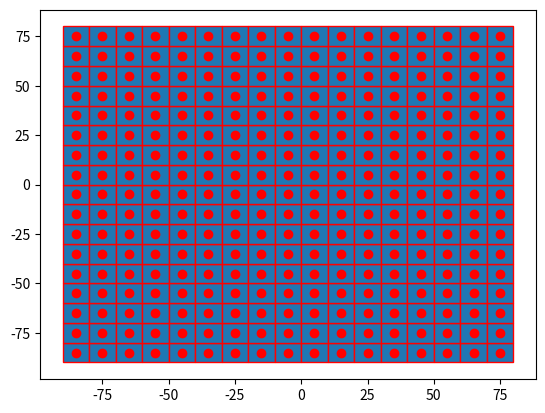

The matplotlib source for this figure: (Note: this script raises an exception after producing the figure.)

import numpy as np
import matplotlib.pyplot as plt
import matplotlib.patches as mpatches

bounding_box_1=np.array([[ -85, -85],[ -75, -85],[ -65, -85],[ -55, -85],[ -45, -85],[ -35, -85],[ -25, -85],[ -15, -85],[ -5, -85],[ 5, -85],[ 15, -85],[ 25, -85],[ 35, -85],[ 45, -85],[ 55, -85],[ 65, -85],[ 75, -85],[ -85, -75],[ -75, -75],[ -65, -75],[ -55, -75],[ -45, -75],[ -35, -75],[ -25, -75],[ -15, -75],[ -5, -75],[ 5, -75],[ 15, -75],[ 25, -75],[ 35, -75],[ 45, -75],[ 55, -75],[ 65, -75],[ 75, -75],[ -85, -65],[ -75, -65],[ -65, -65],[ -55, -65],[ -45, -65],[ -35, -65],[ -25, -65],[ -15, -65],[ -5, -65],[ 5, -65],[ 15, -65],[ 25, -65],[ 35, -65],[ 45, -65],[ 55, -65],[ 65, -65],[ 75, -65],[ -85, -55],[ -75, -55],[ -65, -55],[ -55, -55],[ -45, -55],[ -35, -55],[ -25, -55],[ -15, -55],[ -5, -55],[ 5, -55],[ 15, -55],[ 25, -55],[ 35, -55],[ 45, -55],[ 55, -55],[ 65, -55],[ 75, -55],[ -85, -45],[ -75, -45],[ -65, -45],[ -55, -45],[ -45, -45],[ -35, -45],[ -25, -45],[ -15, -45],[ -5, -45],[ 5, -45],[ 15, -45],[ 25, -45],[ 35, -45],[ 45, -45],[ 55, -45],[ 65, -45],[ 75, -45],[ -85, -35],[ -75, -35],[ -65, -35],[ -55, -35],[ -45, -35],[ -35, -35],[ -25, -35],[ -15, -35],[ -5, -35],[ 5, -35],[ 15, -35],[ 25, -35],[ 35, -35],[ 45, -35],[ 55, -35],[ 65, -35],[ 75, -35],[ -85, -25],[ -75, -25],[ -65, -25],[ -55, -25],[ -45, -25],[ -35, -25],[ -25, -25],[ -15, -25],[ -5, -25],[ 5, -25],[ 15, -25],[ 25, -25],[ 35, -25],[ 45, -25],[ 55, -25],[ 65, -25],[ 75, -25],[ -85, -15],[ -75, -15],[ -65, -15],[ -55, -15],[ -45, -15],[ -35, -15],[ -25, -15],[ -15, -15],[ -5, -15],[ 5, -15],[ 15, -15],[ 25, -15],[ 35, -15],[ 45, -15],[ 55, -15],[ 65, -15],[ 75, -15],[ -85, -5],[ -75, -5],[ -65, -5],[ -55, -5],[ -45, -5],[ -35, -5],[ -25, -5],[ -15, -5],[ -5, -5],[ 5, -5],[ 15, -5],[ 25, -5],[ 35, -5],[ 45, -5],[ 55, -5],[ 65, -5],[ 75, -5],[ -85, 5],[ -75, 5],[ -65, 5],[ -55, 5],[ -45, 5],[ -35, 5],[ -25, 5],[ -15, 5],[ -5, 5],[ 5, 5],[ 15, 5],[ 25, 5],[ 35, 5],[ 45, 5],[ 55, 5],[ 65, 5],[ 75, 5],[ -85, 15],[ -75, 15],[ -65, 15],[ -55, 15],[ -45, 15],[ -35, 15],[ -25, 15],[ -15, 15],[ -5, 15],[ 5, 15],[ 15, 15],[ 25, 15],[ 35, 15],[ 45, 15],[ 55, 15],[ 65, 15],[ 75, 15],[ -85, 25],[ -75, 25],[ -65, 25],[ -55, 25],[ -45, 25],[ -35, 25],[ -25, 25],[ -15, 25],[ -5, 25],[ 5, 25],[ 15, 25],[ 25, 25],[ 35, 25],[ 45, 25],[ 55, 25],[ 65, 25],[ 75, 25],[ -85, 35],[ -75, 35],[ -65, 35],[ -55, 35],[ -45, 35],[ -35, 35],[ -25, 35],[ -15, 35],[ -5, 35],[ 5, 35],[ 15, 35],[ 25, 35],[ 35, 35],[ 45, 35],[ 55, 35],[ 65, 35],[ 75, 35],[ -85, 45],[ -75, 45],[ -65, 45],[ -55, 45],[ -45, 45],[ -35, 45],[ -25, 45],[ -15, 45],[ -5, 45],[ 5, 45],[ 15, 45],[ 25, 45],[ 35, 45],[ 45, 45],[ 55, 45],[ 65, 45],[ 75, 45],[ -85, 55],[ -75, 55],[ -65, 55],[ -55, 55],[ -45, 55],[ -35, 55],[ -25, 55],[ -15, 55],[ -5, 55],[ 5, 55],[ 15, 55],[ 25, 55],[ 35, 55],[ 45, 55],[ 55, 55],[ 65, 55],[ 75, 55],[ -85, 65],[ -75, 65],[ -65, 65],[ -55, 65],[ -45, 65],[ -35, 65],[ -25, 65],[ -15, 65],[ -5, 65],[ 5, 65],[ 15, 65],[ 25, 65],[ 35, 65],[ 45, 65],[ 55, 65],[ 65, 65],[ 75, 65],[ -85, 75],[ -75, 75],[ -65, 75],[ -55, 75],[ -45, 75],[ -35, 75],[ -25, 75],[ -15, 75],[ -5, 75],[ 5, 75],[ 15, 75],[ 25, 75],[ 35, 75],[ 45, 75],[ 55, 75],[ 65, 75],[ 75, 75]])
bounding_box_2=([ -85, -75, -65, -55, -45, -35, -25, -15, -5, 5, 15, 25, 35, 45, 55, 65, 75, -85, -75, -65, -55, -45, -35, -25, -15, -5, 5, 15, 25, 35, 45, 55, 65, 75, -85, -75, -65, -55, -45, -35, -25, -15, -5, 5, 15, 25, 35, 45, 55, 65, 75, -85, -75, -65, -55, -45, -35, -25, -15, -5, 5, 15, 25, 35, 45, 55, 65, 75, -85, -75, -65, -55, -45, -35, -25, -15, -5, 5, 15, 25, 35, 45, 55, 65, 75, -85, -75, -65, -55, -45, -35, -25, -15, -5, 5, 15, 25, 35, 45, 55, 65, 75, -85, -75, -65, -55, -45, -35, -25, -15, -5, 5, 15, 25, 35, 45, 55, 65, 75, -85, -75, -65, -55, -45, -35, -25, -15, -5, 5, 15, 25, 35, 45, 55, 65, 75, -85, -75, -65, -55, -45, -35, -25, -15, -5, 5, 15, 25, 35, 45, 55, 65, 75, -85, -75, -65, -55, -45, -35, -25, -15, -5, 5, 15, 25, 35, 45, 55, 65, 75, -85, -75, -65, -55, -45, -35, -25, -15, -5, 5, 15, 25, 35, 45, 55, 65, 75, -85, -75, -65, -55, -45, -35, -25, -15, -5, 5, 15, 25, 35, 45, 55, 65, 75, -85, -75, -65, -55, -45, -35, -25, -15, -5, 5, 15, 25, 35, 45, 55, 65, 75, -85, -75, -65, -55, -45, -35, -25, -15, -5, 5, 15, 25, 35, 45, 55, 65, 75, -85, -75, -65, -55, -45, -35, -25, -15, -5, 5, 15, 25, 35, 45, 55, 65, 75, -85, -75, -65, -55, -45, -35, -25, -15, -5, 5, 15, 25, 35, 45, 55, 65, 75, -85, -75, -65, -55, -45, -35, -25, -15, -5, 5, 15, 25, 35, 45, 55, 65, 75 ],[ -85, -85, -85, -85, -85, -85, -85, -85, -85, -85, -85, -85, -85, -85, -85, -85, -85, -75, -75, -75, -75, -75, -75, -75, -75, -75, -75, -75, -75, -75, -75, -75, -75, -75, -65, -65, -65, -65, -65, -65, -65, -65, -65, -65, -65, -65, -65, -65, -65, -65, -65, -55, -55, -55, -55, -55, -55, -55, -55, -55, -55, -55, -55, -55, -55, -55, -55, -55, -45, -45, -45, -45, -45, -45, -45, -45, -45, -45, -45, -45, -45, -45, -45, -45, -45, -35, -35, -35, -35, -35, -35, -35, -35, -35, -35, -35, -35, -35, -35, -35, -35, -35, -25, -25, -25, -25, -25, -25, -25, -25, -25, -25, -25, -25, -25, -25, -25, -25, -25, -15, -15, -15, -15, -15, -15, -15, -15, -15, -15, -15, -15, -15, -15, -15, -15, -15, -5, -5, -5, -5, -5, -5, -5, -5, -5, -5, -5, -5, -5, -5, -5, -5, -5, 5, 5, 5, 5, 5, 5, 5, 5, 5, 5, 5, 5, 5, 5, 5, 5, 5, 15, 15, 15, 15, 15, 15, 15, 15, 15, 15, 15, 15, 15, 15, 15, 15, 15, 25, 25, 25, 25, 25, 25, 25, 25, 25, 25, 25, 25, 25, 25, 25, 25, 25, 35, 35, 35, 35, 35, 35, 35, 35, 35, 35, 35, 35, 35, 35, 35, 35, 35, 45, 45, 45, 45, 45, 45, 45, 45, 45, 45, 45, 45, 45, 45, 45, 45, 45, 55, 55, 55, 55, 55, 55, 55, 55, 55, 55, 55, 55, 55, 55, 55, 55, 55, 65, 65, 65, 65, 65, 65, 65, 65, 65, 65, 65, 65, 65, 65, 65, 65, 65, 75, 75, 75, 75, 75, 75, 75, 75, 75, 75, 75, 75, 75, 75, 75, 75, 75 ] )
a=np.diag(range(15))
#print(a)
#print(len(bounding_box))
#print(bounding_box.size)
#print(bounding_box.shape)
#print(bounding_box.reshape(2,289))
#plt.matshow(bounding_box.reshape(2,289))
#(nrows, ncols) = bounding_box.shape
#pixel_plot=plt.figure() #make plot
#plt.title("bounding box")
fig,ax=plt.subplots()
plt.plot([ -85, -75, -65, -55, -45, -35, -25, -15, -5, 5, 15, 25, 35, 45, 55, 65, 75, -85, -75, -65, -55, -45, -35, -25, -15, -5, 5, 15, 25, 35, 45, 55, 65, 75, -85, -75, -65, -55, -45, -35, -25, -15, -5, 5, 15, 25, 35, 45, 55, 65, 75, -85, -75, -65, -55, -45, -35, -25, -15, -5, 5, 15, 25, 35, 45, 55, 65, 75, -85, -75, -65, -55, -45, -35, -25, -15, -5, 5, 15, 25, 35, 45, 55, 65, 75, -85, -75, -65, -55, -45, -35, -25, -15, -5, 5, 15, 25, 35, 45, 55, 65, 75, -85, -75, -65, -55, -45, -35, -25, -15, -5, 5, 15, 25, 35, 45, 55, 65, 75, -85, -75, -65, -55, -45, -35, -25, -15, -5, 5, 15, 25, 35, 45, 55, 65, 75, -85, -75, -65, -55, -45, -35, -25, -15, -5, 5, 15, 25, 35, 45, 55, 65, 75, -85, -75, -65, -55, -45, -35, -25, -15, -5, 5, 15, 25, 35, 45, 55, 65, 75, -85, -75, -65, -55, -45, -35, -25, -15, -5, 5, 15, 25, 35, 45, 55, 65, 75, -85, -75, -65, -55, -45, -35, -25, -15, -5, 5, 15, 25, 35, 45, 55, 65, 75, -85, -75, -65, -55, -45, -35, -25, -15, -5, 5, 15, 25, 35, 45, 55, 65, 75, -85, -75, -65, -55, -45, -35, -25, -15, -5, 5, 15, 25, 35, 45, 55, 65, 75, -85, -75, -65, -55, -45, -35, -25, -15, -5, 5, 15, 25, 35, 45, 55, 65, 75, -85, -75, -65, -55, -45, -35, -25, -15, -5, 5, 15, 25, 35, 45, 55, 65, 75, -85, -75, -65, -55, -45, -35, -25, -15, -5, 5, 15, 25, 35, 45, 55, 65, 75 ],[ -85, -85, -85, -85, -85, -85, -85, -85, -85, -85, -85, -85, -85, -85, -85, -85, -85, -75, -75, -75, -75, -75, -75, -75, -75, -75, -75, -75, -75, -75, -75, -75, -75, -75, -65, -65, -65, -65, -65, -65, -65, -65, -65, -65, -65, -65, -65, -65, -65, -65, -65, -55, -55, -55, -55, -55, -55, -55, -55, -55, -55, -55, -55, -55, -55, -55, -55, -55, -45, -45, -45, -45, -45, -45, -45, -45, -45, -45, -45, -45, -45, -45, -45, -45, -45, -35, -35, -35, -35, -35, -35, -35, -35, -35, -35, -35, -35, -35, -35, -35, -35, -35, -25, -25, -25, -25, -25, -25, -25, -25, -25, -25, -25, -25, -25, -25, -25, -25, -25, -15, -15, -15, -15, -15, -15, -15, -15, -15, -15, -15, -15, -15, -15, -15, -15, -15, -5, -5, -5, -5, -5, -5, -5, -5, -5, -5, -5, -5, -5, -5, -5, -5, -5, 5, 5, 5, 5, 5, 5, 5, 5, 5, 5, 5, 5, 5, 5, 5, 5, 5, 15, 15, 15, 15, 15, 15, 15, 15, 15, 15, 15, 15, 15, 15, 15, 15, 15, 25, 25, 25, 25, 25, 25, 25, 25, 25, 25, 25, 25, 25, 25, 25, 25, 25, 35, 35, 35, 35, 35, 35, 35, 35, 35, 35, 35, 35, 35, 35, 35, 35, 35, 45, 45, 45, 45, 45, 45, 45, 45, 45, 45, 45, 45, 45, 45, 45, 45, 45, 55, 55, 55, 55, 55, 55, 55, 55, 55, 55, 55, 55, 55, 55, 55, 55, 55, 65, 65, 65, 65, 65, 65, 65, 65, 65, 65, 65, 65, 65, 65, 65, 65, 65, 75, 75, 75, 75, 75, 75, 75, 75, 75, 75, 75, 75, 75, 75, 75, 75, 75 ], 'ro')
for item in range(289):
    recy=mpatches.Rectangle((bounding_box_1[item][0]-5,bounding_box_1[item][1]-5), 10, 10, ec="red")  
    ax.add_patch(recy) 
    #recy=mpatches.Rectangle((bounding_box_1[item][0]-5,bounding_box_1[item][1]-5), 10, 10, ec="none")
    #ax.add_patch(recy)

circ=mpatches.Circle((0, 0), 84, ec="black", fc="none")
plt.plot([0],[0],'ro',pl)
ax.add_patch(circ)
#ax.grid()
plt.axis([-100, 100, -100, 100])
plt.show()

